Run: headless pygame with SDL's dummy video driver; simulated clock (each Clock.tick advances the game by its frame time, no real sleeping); random seed 0; keys injected as events and as key.get_pressed() state; no mouse input.
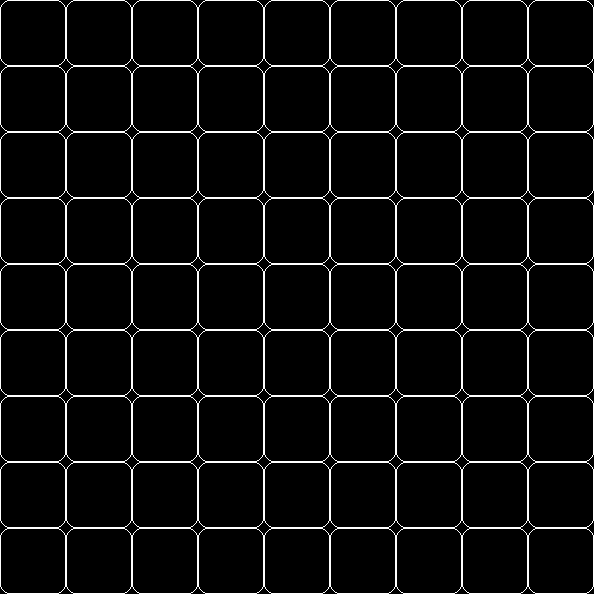
Frame 1 of 4 · flips 1–60 · no input
Frame 2 of 4 · flips 61–180 · tapped SPACE, RETURN · held RIGHT (→), D · screen unchanged from frame 1, image omitted
Frame 3 of 4 · flips 181–300 · held DOWN (↓), S · screen unchanged from frame 2, image omitted
Frame 4 of 4 · flips 301–420 · held LEFT (←), A, UP (↑), W · screen unchanged from frame 3, image omitted

The pygame program that drew these frames:


import pygame

WINDOW_HEIGHT = 594
WINDOW_WIDTH = 594

# pygame setup
pygame.init()
screen = pygame.display.set_mode((WINDOW_HEIGHT, WINDOW_WIDTH))
clock = pygame.time.Clock()
running = True
number = ''

# font
font = pygame.font.Font(None, 36)


def drawGrid():
    size = WINDOW_HEIGHT//9
    for i in range(0, WINDOW_WIDTH, size):
        for j in range(0, WINDOW_HEIGHT, size):
            rect = pygame.Rect(i, j, size, size)

            pygame.draw.rect(screen, 'white', rect, 1, 10)
            number_text = font.render(number, True, 'white')
            screen.blit(
                number_text, (rect.x + (rect.w - number_text.get_width())/2, rect.y + (rect.h - number_text.get_height())/2))


while running:
    # poll for events
    # pygame.QUIT event means the user clicked X to close your window
    for event in pygame.event.get():
        if event.type == pygame.QUIT:
            running = False
        elif event.type == pygame.KEYDOWN:
            if event.unicode.isdigit():
                number += event.unicode

    screen.fill("black")
    drawGrid()

    pygame.display.flip()


pygame.quit()
